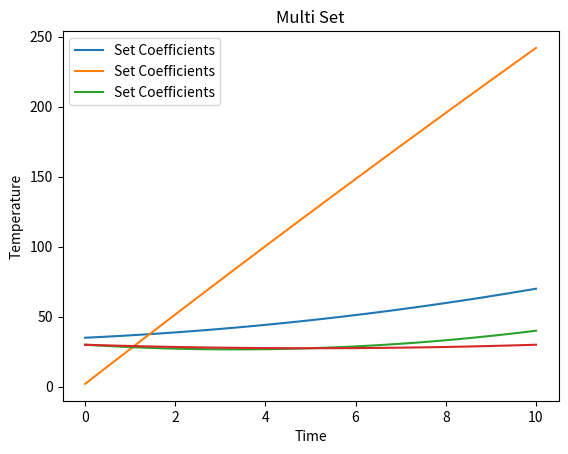

Here is the Python script that generated this plot: (Note: this script raises an exception after producing the figure.)
import numpy as np
import matplotlib.pyplot as plt
def quadratic_models(time,a,b,c):
    temp = a* (time ** 2) + b * time + c
    return temp

time_vals = np.linspace(0,10,50)
def main() :
    sets_of_coefficients = [{0.2,1.5,35},{-0.1,2.0,25},{0.3,-2,30}]
    # Plot each set of coefficients
    for i, (a, b, c) in enumerate(sets_of_coefficients):
        temperature = quadratic_models(time_vals, a, b, c)
        plt.plot(time_vals, temperature, label=f'Set Coefficients')
    plt.xlabel('Time')
    plt.ylabel('Temperature')
    plt.legend()
    plt.title('Multi Set')
    plt.show()

    a,b,c = 0.1,-1,30
    temp_hardcoded = quadratic_models(time_vals,a,b,c)
    plt.plot(time_vals,temp_hardcoded,label ='Hardcoded coeff')
    a = float(input("Enter the value of a : "))
    b = float(input("Enter the value of b : "))
    c = float(input("Enter the value of c : "))
    temp_hardcoded = quadratic_models(time_vals,a,b,c)
    plt.plot(time_vals,temp_hardcoded,label ='User Input')
    plt.xlabel('Time')
    plt.ylabel('Temperature')
    plt.title("Hardcoded and Input")
    plt.legend()
    plt.show()

main()